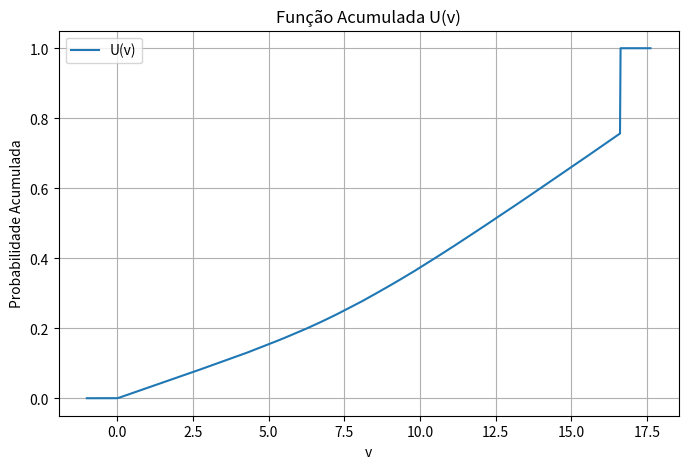

The script that saved this image:
import numpy as np
from scipy.special import gamma
import matplotlib.pyplot as plt
import time

# Parâmetros de Entrada:
x = [4, 6, 4]
y = [1, 2, 3]
n = 15366400  # Quantidade de amostras
k = 40000      # Número de regiões (bins)

# =================================================
# Passo 1: Definindo os Parâmetros da Dirichlet
# =================================================
# Somando os vetores para gerar o vetor de parâmetros
parametros = np.array(x) + np.array(y)

# =================================================
# Passo 2: Calculando a Constante de Normalização
# =================================================
# O cálculo é baseado na função Beta Multivariada
beta = (np.prod(gamma(parametros))) / (gamma(np.sum(parametros)))
constante_normalizacao = 1 / beta

print(f"Constante de Normalização: {constante_normalizacao:.6f}")

# =================================================
# Passo 3: Amostragem da Distribuição Dirichlet
# =================================================
# Aqui geramos as amostras aleatórias de acordo com os parâmetros calculados
amostras_theta = np.random.dirichlet(parametros, n)

# =================================================
# Passo 4: Calculando f(θ) para cada amostra
# =================================================
# A densidade é calculada pela multiplicação dos elementos elevados a (α - 1)
densidade_theta = np.prod(amostras_theta ** (parametros - 1), axis=1)

# =================================================
# Passo 5: Normalizando os valores de f(θ)
# =================================================
# Multiplicamos pela constante de normalização e ordenamos
valores_normalizados = densidade_theta * constante_normalizacao
valores_normalizados.sort()

print(f"Primeiros 5 valores normalizados: {valores_normalizados[:5]}")

# =================================================
# Passo 6: Dividindo em Bins e Contando Pontos
# =================================================
def definir_bins(valores, k):
    """
    Divide os valores normalizados em bins e conta quantos pontos caem em cada um.
    """
    v_min, v_max = valores.min(), valores.max()
    bins = np.linspace(v_min, v_max, k + 1)  # Definindo os pontos de corte
    contagens, _ = np.histogram(valores, bins)  # Contando os pontos em cada bin
    return bins, contagens

# Gerando os bins e as contagens
bins, contagens = definir_bins(valores_normalizados, k)

print("\n📌 Primeiros 5 bins e suas contagens:")
for i in range(5):
    print(f"Bin {i + 1}: [{bins[i]}, {bins[i + 1]}] → {contagens[i]} pontos")

# =================================================
# Passo 7: Ajustando os Bins Dinamicamente
# =================================================
def ajustar_bins_dinamicamente(bins, contagens, total_pontos, k):
    """
    Ajusta os bins para que o peso de probabilidade seja aproximadamente igual.
    """
    fração_desejada = 1 / k
    acumulado = 0
    novos_bins = [bins[0]]

    for i in range(len(contagens)):
        acumulado += contagens[i] / total_pontos
        if acumulado >= fração_desejada:
            novos_bins.append(bins[i + 1])
            acumulado = 0

    if novos_bins[-1] != bins[-1]:
        novos_bins.append(bins[-1])

    return np.array(novos_bins)

# Ajustando os bins dinamicamente
novos_bins = ajustar_bins_dinamicamente(bins, contagens, n, k)

print("\n📌 Novos pontos de corte:")
print(novos_bins[:5], "...")

# =================================================
# Passo 8: Construindo a Função U(v)
# =================================================
def U(v, novos_bins, k):
    """
    Calcula o valor acumulado U(v) a partir dos bins ajustados.
    """
    minimo = novos_bins[0]
    maximo = novos_bins[-1]

    if v > maximo:
        return 1.0
    if v < minimo:
        return 0.0

    # Busca o intervalo correto
    menor_que_v = np.searchsorted(novos_bins, v, side='left')
    u = menor_que_v / k
    return u

# =================================================
# Passo 9: Plotando a Função U(v)
# =================================================
def plotar_grafico(v, probabilidade_acumulada):
    """
    Plota o gráfico da função acumulada U(v).
    """
    plt.figure(figsize=(8, 5))
    plt.plot(v, probabilidade_acumulada, label='U(v)')
    plt.title("Função Acumulada U(v)")
    plt.xlabel("v")
    plt.ylabel("Probabilidade Acumulada")
    plt.grid(True)
    plt.legend()
    plt.show()

# Gerando os valores para o gráfico
v = np.linspace(novos_bins[0] - 1, novos_bins[-1] + 1, 1000)
probabilidade_acumulada = [U(valor, novos_bins, k) for valor in v]

# Plotando
plotar_grafico(v, probabilidade_acumulada)

# =================================================
# Passo 10: Testando U(v) para alguns valores
# =================================================
print("Valores calculados para U(v):")
for valor in range(20):
    print(f"U({valor}) = {U(valor, novos_bins, k):.6f}")



def monte_carlo_integral(x, y, n):
    """
    Estima a integral da distribuição Dirichlet usando Monte Carlo Clássico.
    """
    # Definindo os parâmetros para a distribuição Dirichlet
    parametros = np.array(x) + np.array(y)
    
    # Gerando os pontos amostrais
    theta = np.random.dirichlet(parametros, n)
    
    # Calculando f(θ) para cada amostra
    f_theta = np.prod(np.power(theta, parametros - 1), axis=1)
    
    # Constante de normalização (Beta Multivariada)
    beta = (np.prod(gamma(parametros))) / (gamma(np.sum(parametros)))
    constante_normalizacao = 1 / beta
    
    # Normalizando os valores
    f_normalizada = f_theta * constante_normalizacao
    
    # Estimativa da Integral
    return np.mean(f_normalizada)



import time

# Parâmetros
x = [4, 6, 4]
y = [1, 2, 3]
n = 1000000  # Para o Monte Carlo, vamos usar 1 milhão de amostras

# 🕒 Medindo o tempo de execução
inicio_dirichlet = time.time()
resultado_dirichlet = U(0.5, novos_bins, k)  # Usando U(v) que implementamos
fim_dirichlet = time.time()

inicio_mc = time.time()
resultado_monte_carlo = monte_carlo_integral(x, y, n)
fim_mc = time.time()

# 📌 Resultados
print("\n📌 Comparação dos Métodos:")
print(f"Dirichlet (U(0.5)): {resultado_dirichlet:.6f} - Tempo: {fim_dirichlet - inicio_dirichlet:.4f} segundos")
print(f"Monte Carlo Clássico: {resultado_monte_carlo:.6f} - Tempo: {fim_mc - inicio_mc:.4f} segundos")
